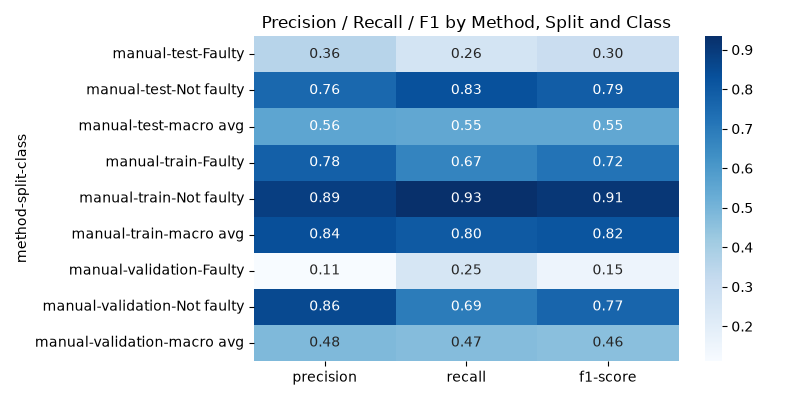

The data file committed next to this chart (first rows):
method, split, class, precision, recall, f1-score, support
manual, test, Faulty, 0.3566, 0.2622, 0.3022, 5305
manual, test, Not faulty, 0.7569, 0.8292, 0.7914, 14695
manual, test, macro avg, 0.5567, 0.5457, 0.5468, 20000
manual, train, Faulty, 0.7826, 0.6691, 0.7214, 41984
manual, train, Not faulty, 0.8881, 0.9339, 0.9104, 118016
manual, train, macro avg, 0.8353, 0.8015, 0.8159, 160000
manual, validation, Faulty, 0.1121, 0.2488, 0.1546, 2689
manual, validation, Not faulty, 0.856, 0.6939, 0.7665, 17311
manual, validation, macro avg, 0.4841, 0.4713, 0.4605, 20000
